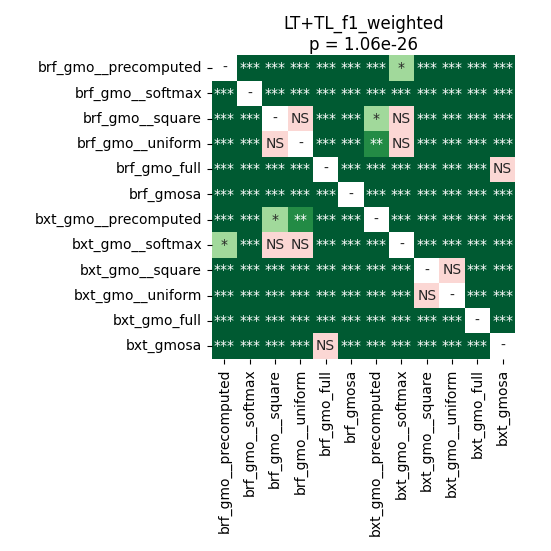

Data behind this chart, as committed beside it:
	brf_gmo__precomputed	brf_gmo__softmax	brf_gmo__square	brf_gmo__uniform	brf_gmo_full	brf_gmosa	bxt_gmo__precomputed	bxt_gmo__softmax	bxt_gmo__square	bxt_gmo__uniform	bxt_gmo_full	bxt_gmosa
brf_gmo__precomputed	1.0	4.110530931122449e-05	4.110530931122449e-05	4.110530931122449e-05	4.110530931122449e-05	4.110530931122449e-05	0.0001079	0.0144	7.32421875e-05	4.110530931122449e-05	4.110530931122449e-05	4.110530931122449e-05
brf_gmo__softmax	4.110530931122449e-05	1.0	4.110530931122449e-05	4.110530931122449e-05	4.110530931122449e-05	4.110530931122449e-05	4.110530931122449e-05	7.32421875e-05	4.110530931122449e-05	4.110530931122449e-05	4.110530931122449e-05	4.110530931122449e-05
brf_gmo__square	4.110530931122449e-05	4.110530931122449e-05	1.0	0.1242	4.110530931122449e-05	4.110530931122449e-05	0.03137	0.8603	7.32421875e-05	0.0003473	4.110530931122449e-05	4.110530931122449e-05
brf_gmo__uniform	4.110530931122449e-05	4.110530931122449e-05	0.1242	1.0	4.110530931122449e-05	4.110530931122449e-05	0.001127	0.4467	7.32421875e-05	7.32421875e-05	4.110530931122449e-05	4.110530931122449e-05
brf_gmo_full	4.110530931122449e-05	4.110530931122449e-05	4.110530931122449e-05	4.110530931122449e-05	1.0	4.110530931122449e-05	4.110530931122449e-05	4.110530931122449e-05	4.110530931122449e-05	4.110530931122449e-05	4.110530931122449e-05	0.1507
brf_gmosa	4.110530931122449e-05	4.110530931122449e-05	4.110530931122449e-05	4.110530931122449e-05	4.110530931122449e-05	1.0	4.110530931122449e-05	4.110530931122449e-05	4.110530931122449e-05	4.110530931122449e-05	4.110530931122449e-05	4.110530931122449e-05
bxt_gmo__precomputed	0.0001079	4.110530931122449e-05	0.03137	0.001127	4.110530931122449e-05	4.110530931122449e-05	1.0	0.0001767	4.110530931122449e-05	4.110530931122449e-05	4.110530931122449e-05	4.110530931122449e-05
bxt_gmo__softmax	0.0144	7.32421875e-05	0.8603	0.4467	4.110530931122449e-05	4.110530931122449e-05	0.0001767	1.0	7.32421875e-05	4.110530931122449e-05	4.110530931122449e-05	4.110530931122449e-05
bxt_gmo__square	7.32421875e-05	4.110530931122449e-05	7.32421875e-05	7.32421875e-05	4.110530931122449e-05	4.110530931122449e-05	4.110530931122449e-05	7.32421875e-05	1.0	0.7166	4.110530931122449e-05	4.110530931122449e-05
bxt_gmo__uniform	4.110530931122449e-05	4.110530931122449e-05	0.0003473	7.32421875e-05	4.110530931122449e-05	4.110530931122449e-05	4.110530931122449e-05	4.110530931122449e-05	0.7166	1.0	4.110530931122449e-05	4.110530931122449e-05
bxt_gmo_full	4.110530931122449e-05	4.110530931122449e-05	4.110530931122449e-05	4.110530931122449e-05	4.110530931122449e-05	4.110530931122449e-05	4.110530931122449e-05	4.110530931122449e-05	4.110530931122449e-05	4.110530931122449e-05	1.0	4.110530931122449e-05
bxt_gmosa	4.110530931122449e-05	4.110530931122449e-05	4.110530931122449e-05	4.110530931122449e-05	0.1507	4.110530931122449e-05	4.110530931122449e-05	4.110530931122449e-05	4.110530931122449e-05	4.110530931122449e-05	4.110530931122449e-05	1.0
